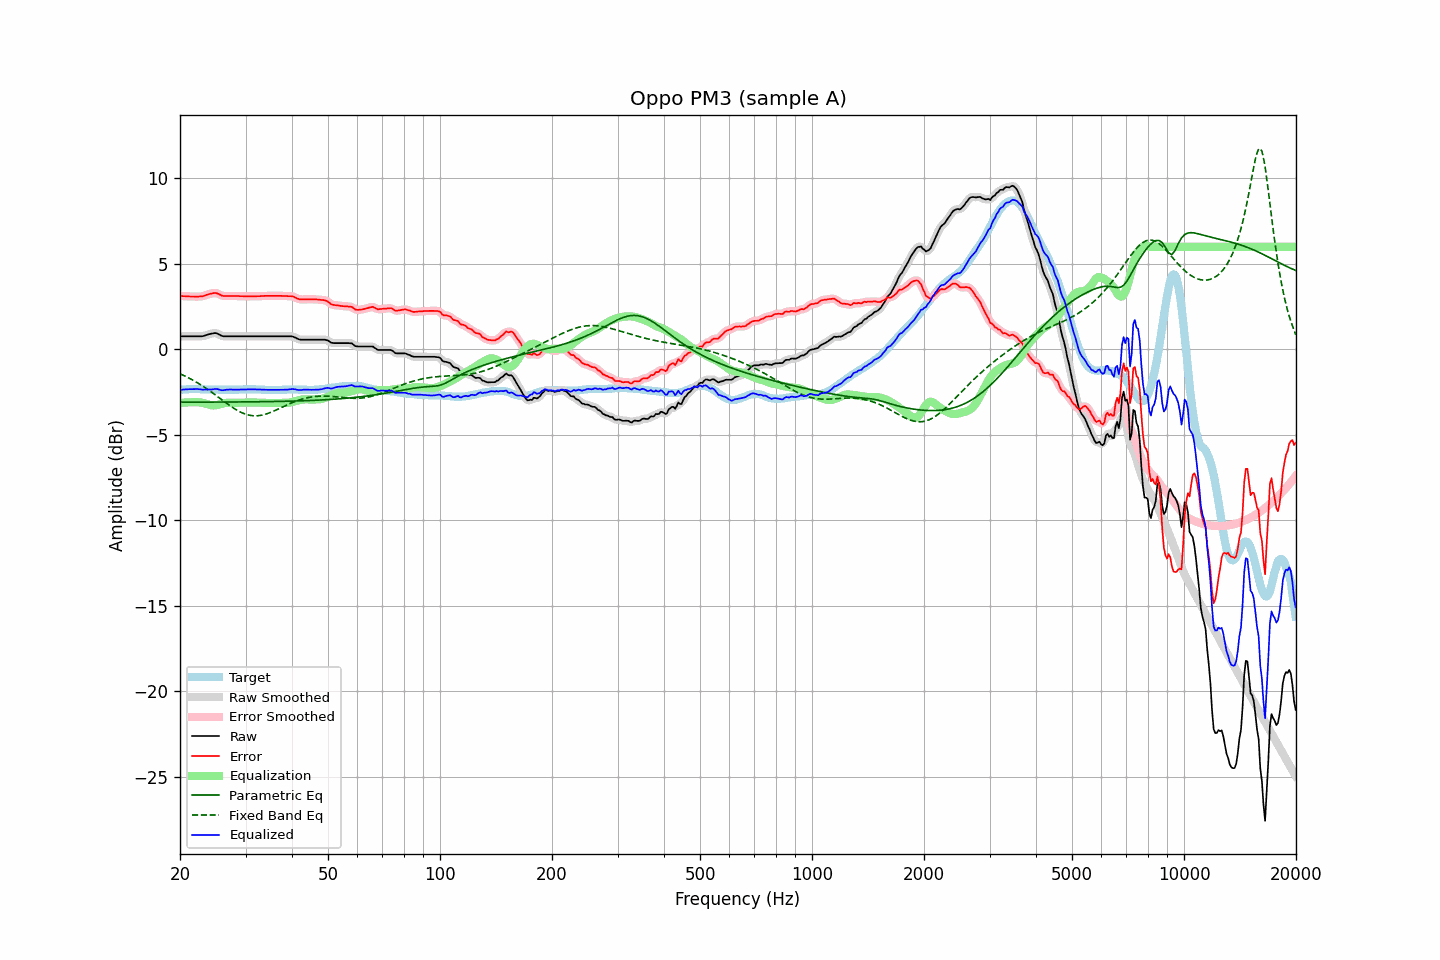

The table this chart was drawn from, first rows:
frequency, raw, error, smoothed, error_smoothed, equalization, parametric_eq, fixed_band_eq, equalized_raw, equalized_smoothed, target
20.00, 0.77, 3.13, 0.77, 3.13, -3.14, -3.09, -1.43, -2.37, -2.37, -2.37
20.20, 0.77, 3.12, 0.77, 3.13, -3.13, -3.09, -1.47, -2.36, -2.36, -2.36
20.40, 0.77, 3.11, 0.77, 3.12, -3.12, -3.09, -1.51, -2.35, -2.35, -2.35
20.61, 0.77, 3.11, 0.77, 3.11, -3.11, -3.09, -1.56, -2.34, -2.34, -2.35
20.81, 0.77, 3.10, 0.77, 3.11, -3.10, -3.09, -1.60, -2.34, -2.34, -2.34
21.02, 0.77, 3.10, 0.77, 3.10, -3.10, -3.09, -1.65, -2.33, -2.33, -2.34
21.23, 0.77, 3.09, 0.77, 3.10, -3.10, -3.09, -1.70, -2.33, -2.33, -2.33
21.44, 0.77, 3.09, 0.77, 3.10, -3.09, -3.09, -1.75, -2.32, -2.32, -2.33
21.66, 0.77, 3.09, 0.77, 3.09, -3.09, -3.09, -1.80, -2.32, -2.32, -2.33
21.87, 0.77, 3.09, 0.77, 3.09, -3.09, -3.09, -1.85, -2.32, -2.32, -2.33
22.09, 0.77, 3.08, 0.77, 3.09, -3.09, -3.09, -1.91, -2.32, -2.32, -2.32
22.31, 0.77, 3.08, 0.77, 3.09, -3.09, -3.09, -1.96, -2.32, -2.32, -2.32
22.54, 0.77, 3.09, 0.77, 3.09, -3.10, -3.09, -2.02, -2.33, -2.33, -2.33
22.76, 0.77, 3.10, 0.77, 3.10, -3.11, -3.09, -2.08, -2.34, -2.34, -2.34
22.99, 0.77, 3.10, 0.78, 3.11, -3.13, -3.09, -2.14, -2.36, -2.35, -2.34
23.22, 0.80, 3.13, 0.80, 3.14, -3.15, -3.09, -2.20, -2.35, -2.35, -2.34
23.45, 0.83, 3.17, 0.83, 3.17, -3.17, -3.09, -2.26, -2.35, -2.35, -2.35
23.69, 0.86, 3.20, 0.86, 3.20, -3.20, -3.09, -2.33, -2.35, -2.34, -2.35
23.92, 0.89, 3.23, 0.89, 3.23, -3.23, -3.09, -2.39, -2.34, -2.35, -2.35
24.16, 0.91, 3.25, 0.91, 3.26, -3.26, -3.08, -2.46, -2.35, -2.35, -2.35
24.40, 0.93, 3.27, 0.93, 3.28, -3.27, -3.08, -2.53, -2.34, -2.34, -2.35
24.65, 0.95, 3.29, 0.95, 3.30, -3.28, -3.08, -2.59, -2.33, -2.33, -2.35
24.89, 0.96, 3.30, 0.95, 3.30, -3.27, -3.08, -2.66, -2.31, -2.32, -2.35
25.14, 0.94, 3.28, 0.93, 3.28, -3.25, -3.08, -2.73, -2.32, -2.32, -2.35
25.39, 0.89, 3.24, 0.89, 3.24, -3.23, -3.08, -2.80, -2.34, -2.34, -2.36
25.65, 0.84, 3.19, 0.84, 3.19, -3.21, -3.08, -2.87, -2.37, -2.37, -2.36
25.91, 0.79, 3.15, 0.80, 3.15, -3.18, -3.08, -2.94, -2.39, -2.38, -2.36
26.16, 0.77, 3.12, 0.77, 3.13, -3.16, -3.08, -3.01, -2.39, -2.38, -2.36
26.43, 0.77, 3.12, 0.76, 3.12, -3.14, -3.08, -3.08, -2.37, -2.37, -2.36
26.69, 0.77, 3.12, 0.77, 3.12, -3.12, -3.08, -3.15, -2.36, -2.36, -2.36
26.96, 0.77, 3.12, 0.77, 3.12, -3.12, -3.08, -3.22, -2.35, -2.35, -2.36
27.23, 0.77, 3.12, 0.77, 3.12, -3.12, -3.08, -3.29, -2.35, -2.35, -2.36
27.50, 0.77, 3.12, 0.77, 3.12, -3.12, -3.08, -3.35, -2.35, -2.35, -2.36
27.77, 0.77, 3.12, 0.77, 3.12, -3.12, -3.08, -3.41, -2.35, -2.35, -2.36
28.05, 0.77, 3.12, 0.77, 3.13, -3.12, -3.08, -3.47, -2.36, -2.36, -2.36
28.33, 0.77, 3.12, 0.77, 3.12, -3.12, -3.08, -3.53, -2.35, -2.35, -2.36
28.62, 0.77, 3.12, 0.77, 3.12, -3.12, -3.08, -3.59, -2.35, -2.35, -2.36
28.90, 0.77, 3.11, 0.77, 3.12, -3.12, -3.07, -3.64, -2.35, -2.35, -2.35
29.19, 0.77, 3.11, 0.77, 3.11, -3.11, -3.07, -3.68, -2.35, -2.35, -2.35
29.48, 0.77, 3.11, 0.77, 3.11, -3.11, -3.07, -3.72, -2.34, -2.34, -2.35
29.78, 0.77, 3.10, 0.77, 3.11, -3.11, -3.07, -3.76, -2.34, -2.34, -2.34
30.08, 0.77, 3.10, 0.77, 3.11, -3.11, -3.07, -3.80, -2.34, -2.34, -2.34
30.38, 0.77, 3.10, 0.77, 3.10, -3.10, -3.07, -3.82, -2.34, -2.34, -2.34
30.68, 0.77, 3.10, 0.77, 3.10, -3.10, -3.07, -3.85, -2.34, -2.34, -2.34
30.99, 0.77, 3.10, 0.77, 3.10, -3.10, -3.07, -3.87, -2.34, -2.34, -2.34
31.30, 0.77, 3.10, 0.77, 3.10, -3.10, -3.07, -3.88, -2.34, -2.34, -2.34
31.61, 0.77, 3.10, 0.77, 3.11, -3.11, -3.07, -3.89, -2.34, -2.34, -2.34
31.93, 0.77, 3.10, 0.77, 3.11, -3.11, -3.07, -3.89, -2.34, -2.34, -2.34
32.24, 0.77, 3.11, 0.77, 3.11, -3.11, -3.06, -3.88, -2.34, -2.34, -2.35
32.57, 0.77, 3.11, 0.77, 3.11, -3.12, -3.06, -3.87, -2.35, -2.35, -2.35
32.89, 0.77, 3.11, 0.77, 3.12, -3.12, -3.06, -3.86, -2.35, -2.35, -2.35
33.22, 0.77, 3.12, 0.77, 3.12, -3.12, -3.06, -3.84, -2.35, -2.35, -2.36
33.55, 0.77, 3.12, 0.77, 3.13, -3.13, -3.06, -3.82, -2.36, -2.36, -2.36
33.89, 0.77, 3.13, 0.77, 3.13, -3.13, -3.06, -3.80, -2.36, -2.36, -2.37
34.23, 0.77, 3.13, 0.77, 3.13, -3.13, -3.06, -3.77, -2.36, -2.36, -2.37
34.57, 0.77, 3.13, 0.77, 3.14, -3.13, -3.06, -3.73, -2.37, -2.37, -2.37
34.92, 0.77, 3.13, 0.77, 3.13, -3.14, -3.05, -3.70, -2.37, -2.37, -2.37
35.27, 0.77, 3.13, 0.77, 3.13, -3.14, -3.05, -3.66, -2.37, -2.37, -2.37
35.62, 0.77, 3.13, 0.77, 3.13, -3.14, -3.05, -3.62, -2.37, -2.37, -2.37
35.97, 0.77, 3.13, 0.77, 3.13, -3.14, -3.05, -3.58, -2.37, -2.37, -2.37
... 635 more rows
